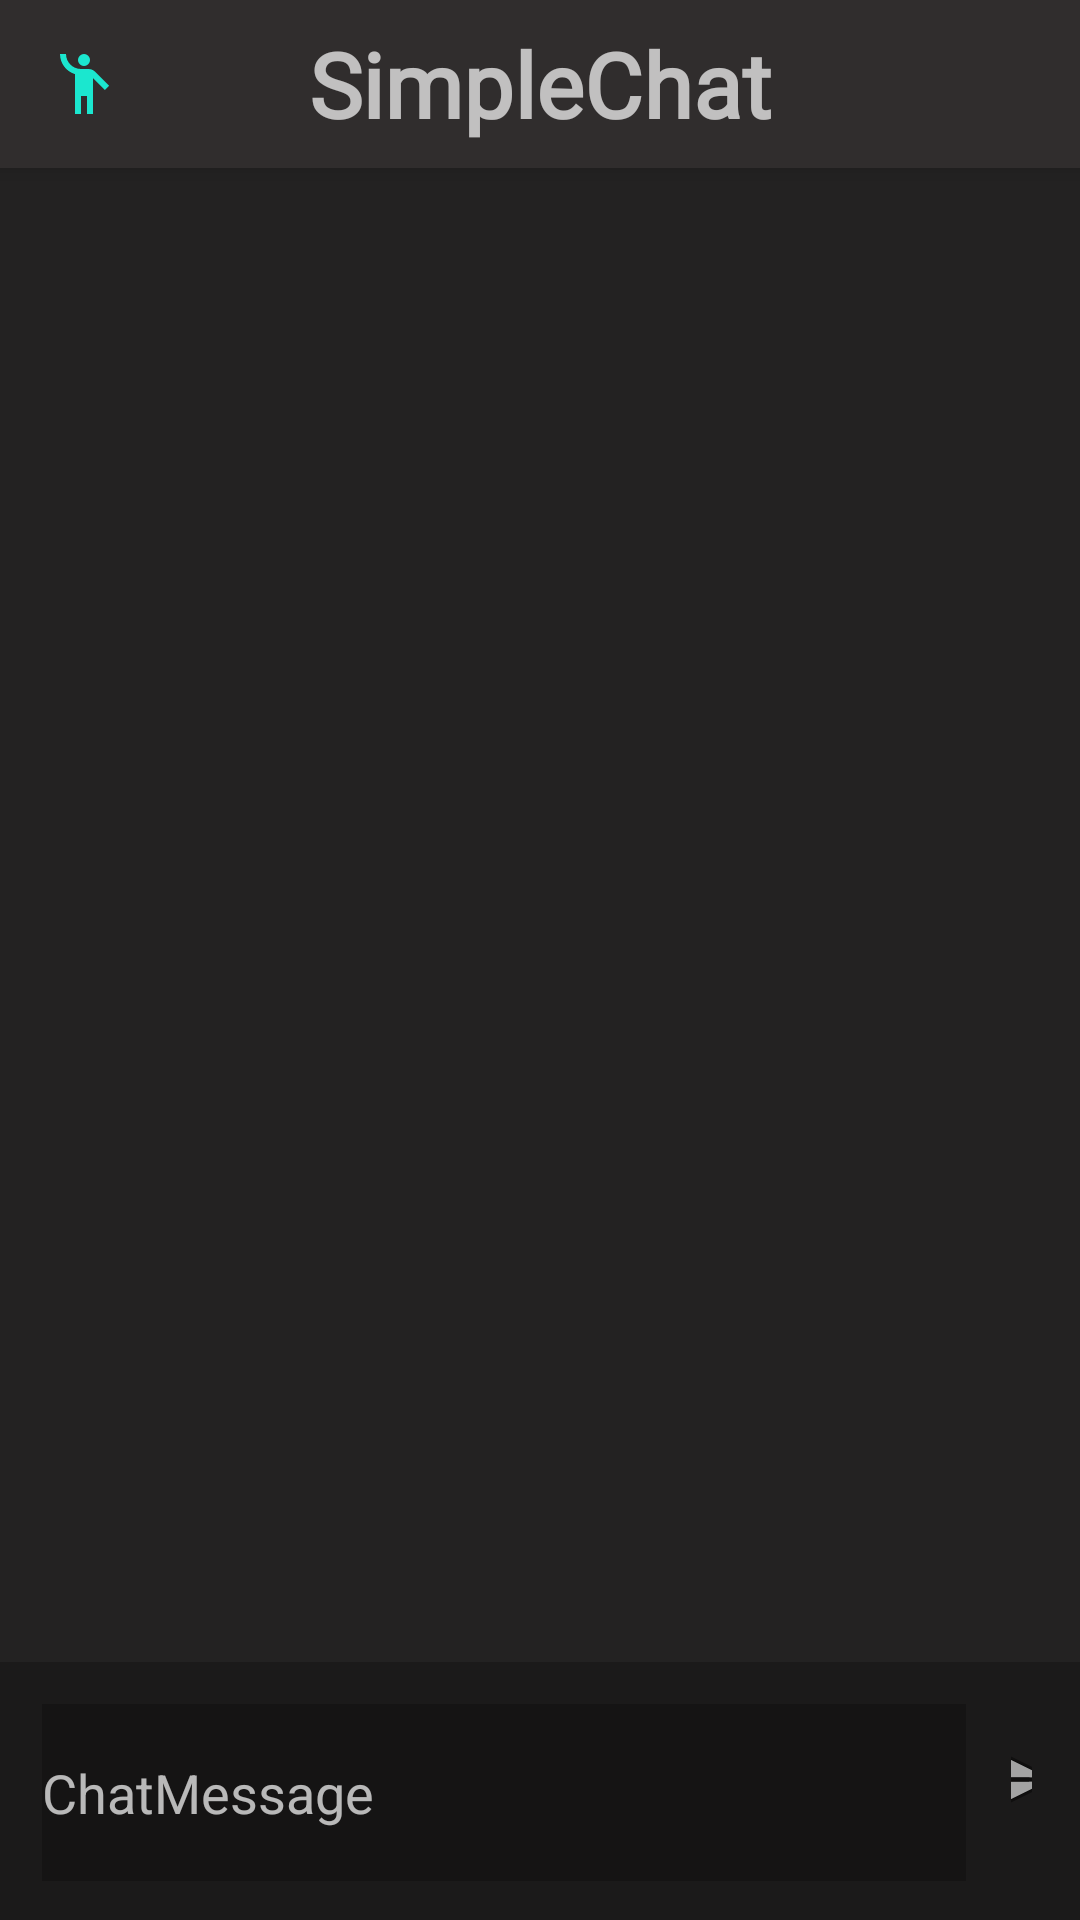

Layout XML and referenced resources for this Android screen:
<!-- AndroidManifest.xml: application theme Theme.AppCompat.NoActionBar -->
<!-- res/layout/activity_chat.xml -->
<?xml version="1.0" encoding="utf-8"?>
<RelativeLayout xmlns:android="http://schemas.android.com/apk/res/android"
    xmlns:app="http://schemas.android.com/apk/res-auto"
    xmlns:tools="http://schemas.android.com/tools"
    android:layout_width="match_parent"
    android:layout_height="match_parent"
    android:background="#25E4C4"
    tools:context=".ChatActivity">


    <include
        android:id="@+id/toolbar"
        layout="@layout/toolbar"
        android:layout_width="match_parent"
        android:layout_height="wrap_content"
        app:navigationIcon="@drawable/ic_baseline_emoji_people_24" />


    <androidx.recyclerview.widget.RecyclerView
        android:id="@+id/rvChat"
        android:layout_width="match_parent"
        android:layout_height="629dp"
        android:layout_above="@+id/rlSend"
        android:layout_alignParentStart="true"
        android:layout_alignParentLeft="true"
        android:layout_alignParentTop="true"
        android:layout_alignParentRight="true"
        android:layout_marginStart="-1dp"
        android:layout_marginLeft="-1dp"
        android:layout_marginTop="0dp"
        android:layout_marginRight="1dp"
        android:layout_marginBottom="0dp"
        android:background="#232222"
        android:transcriptMode="alwaysScroll" />

    <RelativeLayout
        android:id="@+id/rlSend"
        android:layout_width="match_parent"
        android:layout_height="86dp"
        android:layout_alignParentBottom="true"
        android:background="#1B1A1A"
        android:paddingLeft="0dp"
        android:paddingTop="5dp"
        android:paddingRight="0dp"
        android:paddingBottom="10dp">


        <EditText
            android:id="@+id/etMessage"
            android:layout_width="308dp"
            android:layout_height="69dp"
            android:layout_alignParentStart="true"
            android:layout_alignParentTop="true"
            android:layout_alignParentBottom="true"
            android:layout_marginStart="14dp"
            android:layout_marginTop="9dp"
            android:layout_marginBottom="3dp"
            android:background="#151414"
            android:ems="10"
            android:hint="ChatMessage"
            android:inputType="textPersonName"
            android:textColor="#2AE1B7" />

        <ImageButton
            android:id="@+id/btSend"
            android:layout_width="71dp"
            android:layout_height="65dp"
            android:layout_alignParentTop="true"
            android:layout_alignParentEnd="true"
            android:layout_alignParentBottom="true"
            android:layout_marginStart="15dp"
            android:layout_marginTop="4dp"
            android:layout_marginEnd="16dp"
            android:layout_marginBottom="7dp"
            android:layout_toEndOf="@+id/etMessage"
            android:backgroundTint="#25E4C4"
            android:contentDescription="@string/send"
            android:src="@android:drawable/ic_menu_send" />
    </RelativeLayout>

    <androidx.recyclerview.widget.RecyclerView
        android:layout_width="match_parent"
        android:layout_height="634dp"
        android:layout_alignParentStart="true"
        android:layout_alignParentTop="true"
        android:layout_marginStart="0dp"
        android:layout_marginTop="0dp" />


</RelativeLayout>
<!-- res/layout/toolbar.xml (included above) -->
<?xml version="1.0" encoding="utf-8"?>
<androidx.appcompat.widget.Toolbar xmlns:android="http://schemas.android.com/apk/res/android"
    xmlns:app="http://schemas.android.com/apk/res-auto"
    android:layout_width="match_parent"
    android:layout_height="match_parent"
    android:background="#302D2D"
    android:elevation="4dp"
    app:navigationIcon="@drawable/ic_baseline_emoji_people_24">

    <TextView
        android:id="@+id/toolbar_title"
        android:layout_width="wrap_content"
        android:layout_height="wrap_content"
        android:layout_gravity="center"
        android:fontFamily="@font/berkshire_swash"
        android:text="SimpleChat"
        android:textSize="30sp"
        android:textStyle="bold" />


</androidx.appcompat.widget.Toolbar>
<!-- resources referenced by this layout -->
<resources>
  <!-- drawable ic_baseline_emoji_people_24 (drawable) -->
  <vector android:height="24dp" android:tint="#1BE7CF"
      android:viewportHeight="24" android:viewportWidth="24"
      android:width="24dp" xmlns:android="http://schemas.android.com/apk/res/android">
      <path android:fillColor="@android:color/white" android:pathData="M12,4m-2,0a2,2 0,1 1,4 0a2,2 0,1 1,-4 0"/>
      <path android:fillColor="@android:color/white" android:pathData="M15.89,8.11C15.5,7.72 14.83,7 13.53,7c-0.21,0 -1.42,0 -2.54,0C8.24,6.99 6,4.75 6,2H4c0,3.16 2.11,5.84 5,6.71V22h2v-6h2v6h2V10.05L18.95,14l1.41,-1.41L15.89,8.11z"/>
  </vector>
  <string name="send">send</string>
</resources>
